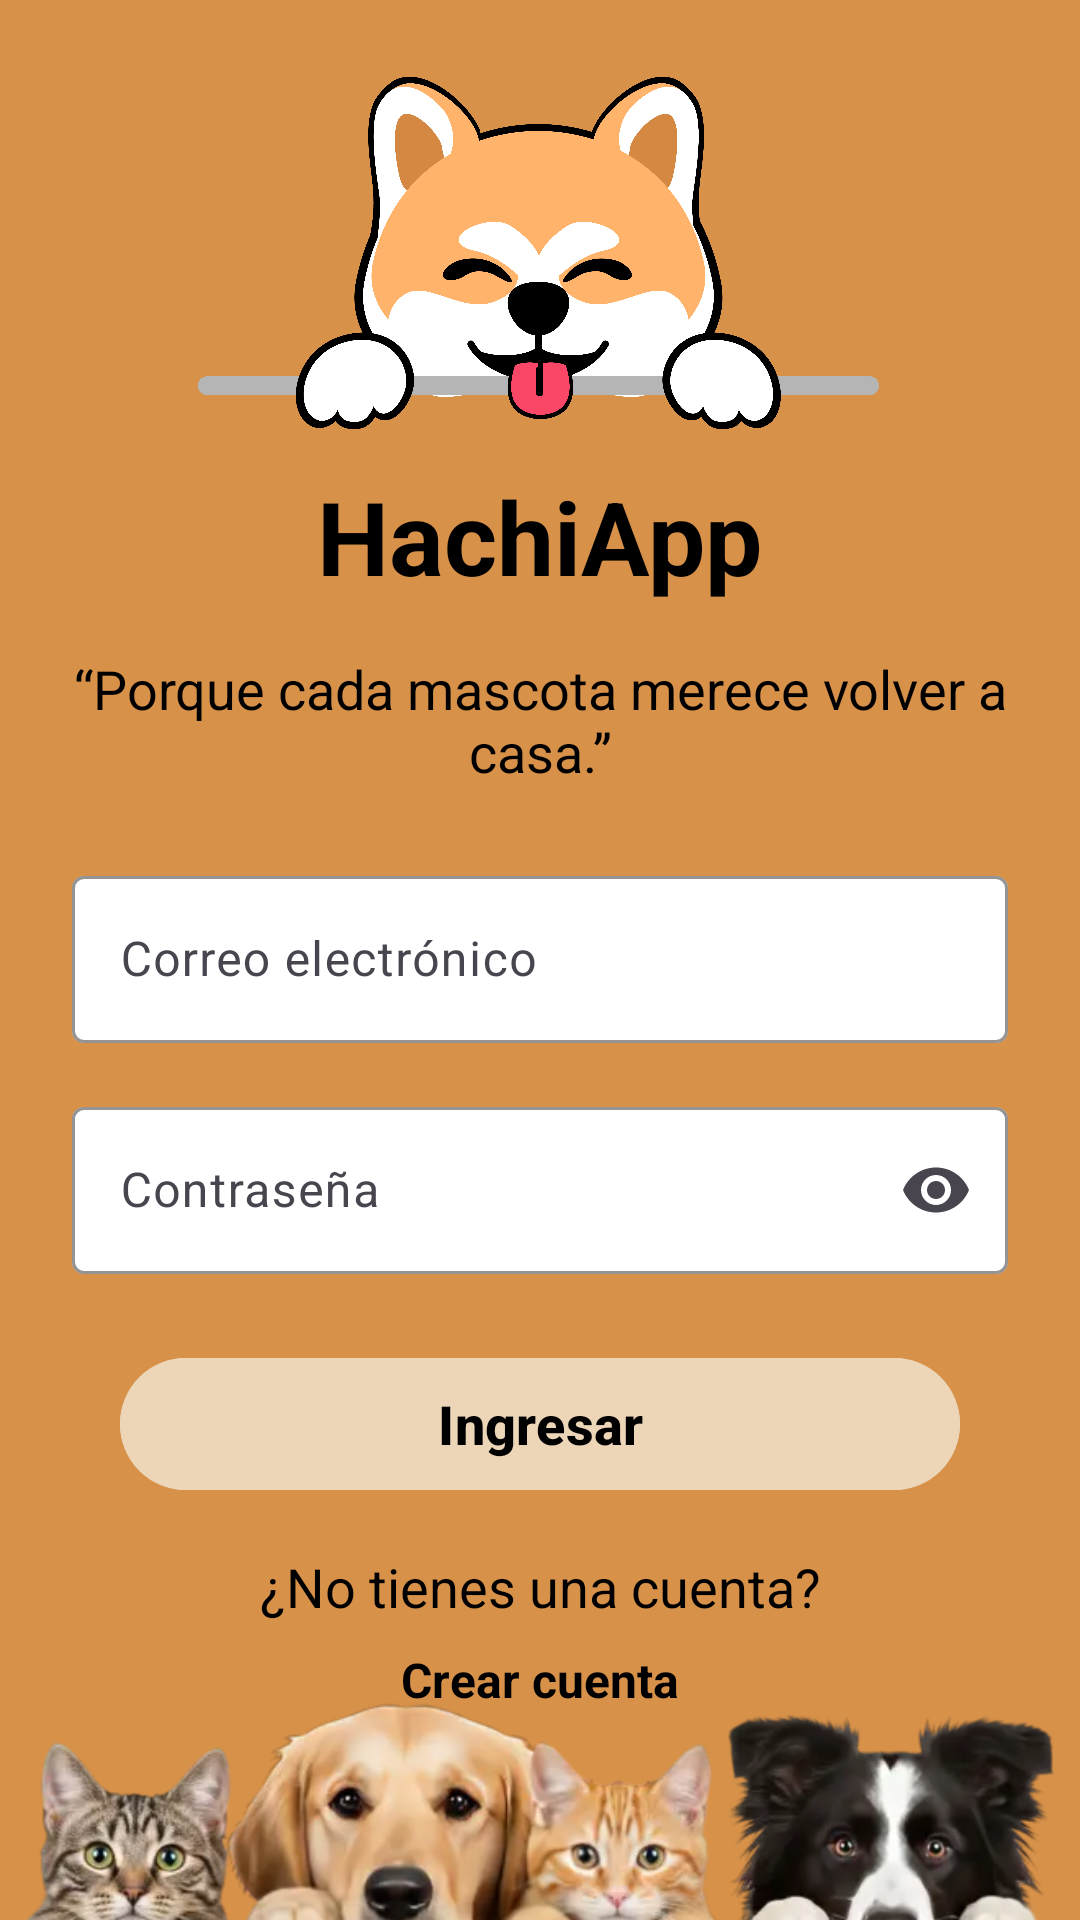

Android layout source for this screen:
<!-- AndroidManifest.xml: application theme Theme.HachiApp -->
<!-- res/layout/activity_login.xml -->
<?xml version="1.0" encoding="utf-8"?>
<androidx.constraintlayout.widget.ConstraintLayout
    xmlns:android="http://schemas.android.com/apk/res/android"
    xmlns:app="http://schemas.android.com/apk/res-auto"
    xmlns:tools="http://schemas.android.com/tools"
    android:id="@+id/main"
    android:layout_width="match_parent"
    android:layout_height="match_parent"
    android:background="#D79149"
    tools:context=".Activity.Activity_Login">

    
    <ImageView
        android:id="@+id/logo"
        android:layout_width="0dp"
        android:layout_height="120dp"
        android:layout_marginTop="24dp"
        android:adjustViewBounds="true"
        android:scaleType="fitCenter"
        android:src="@drawable/iconoprincipal"
        app:layout_constraintTop_toTopOf="parent"
        app:layout_constraintStart_toStartOf="parent"
        app:layout_constraintEnd_toEndOf="parent"/>

    
    <TextView
        android:id="@+id/titulo"
        android:layout_width="wrap_content"
        android:layout_height="wrap_content"
        android:text="HachiApp"
        android:textSize="34sp"
        android:textStyle="bold"
        android:textColor="#000000"
        app:layout_constraintTop_toBottomOf="@id/logo"
        app:layout_constraintStart_toStartOf="parent"
        app:layout_constraintEnd_toEndOf="parent"
        android:layout_marginTop="12dp"/>

    
    <TextView
        android:id="@+id/eslogan"
        android:layout_width="0dp"
        android:layout_height="wrap_content"
        android:text="“Porque cada mascota merece volver a casa.”"
        android:textColor="#000000"
        android:textSize="18sp"
        android:gravity="center"
        android:layout_marginTop="16dp"
        android:layout_marginStart="24dp"
        android:layout_marginEnd="24dp"
        app:layout_constraintTop_toBottomOf="@id/titulo"
        app:layout_constraintStart_toStartOf="parent"
        app:layout_constraintEnd_toEndOf="parent"/>

    
    <com.google.android.material.textfield.TextInputLayout
        android:id="@+id/emailLayout"
        android:layout_width="0dp"
        android:layout_height="wrap_content"
        android:layout_marginStart="24dp"
        android:layout_marginEnd="24dp"
        android:layout_marginTop="24dp"
        app:boxBackgroundColor="#FFFFFF"
        app:boxStrokeColor="#000000"
        app:layout_constraintTop_toBottomOf="@id/eslogan"
        app:layout_constraintStart_toStartOf="parent"
        app:layout_constraintEnd_toEndOf="parent">

        <com.google.android.material.textfield.TextInputEditText
            android:id="@+id/CorreoLogin"
            android:layout_width="match_parent"
            android:layout_height="wrap_content"
            android:hint="Correo electrónico"
            android:inputType="textEmailAddress"
            android:textColor="#000000"/>
    </com.google.android.material.textfield.TextInputLayout>

    
    <com.google.android.material.textfield.TextInputLayout
        android:id="@+id/passwordLayout"
        android:layout_width="0dp"
        android:layout_height="wrap_content"
        android:layout_marginStart="24dp"
        android:layout_marginEnd="24dp"
        android:layout_marginTop="16dp"
        app:endIconMode="password_toggle"
        app:boxBackgroundColor="#FFFFFF"
        app:boxStrokeColor="#000000"
        app:layout_constraintTop_toBottomOf="@id/emailLayout"
        app:layout_constraintStart_toStartOf="parent"
        app:layout_constraintEnd_toEndOf="parent">

        <com.google.android.material.textfield.TextInputEditText
            android:id="@+id/PasswordLogin"
            android:layout_width="match_parent"
            android:layout_height="wrap_content"
            android:hint="Contraseña"
            android:inputType="textPassword"
            android:textColor="#000000"/>
    </com.google.android.material.textfield.TextInputLayout>

    
    <com.google.android.material.button.MaterialButton
        android:id="@+id/btnLogin"
        android:layout_width="0dp"
        android:layout_height="52dp"
        android:layout_marginStart="40dp"
        android:layout_marginEnd="40dp"
        android:layout_marginTop="24dp"
        android:text="Ingresar"
        android:textSize="18sp"
        android:textStyle="bold"
        android:textColor="#000000"
        android:backgroundTint="#EDD5B7"
        app:cornerRadius="26dp"
        app:layout_constraintTop_toBottomOf="@id/passwordLayout"
        app:layout_constraintStart_toStartOf="parent"
        app:layout_constraintEnd_toEndOf="parent"/>

    
    <TextView
        android:id="@+id/textCuenta"
        android:layout_width="wrap_content"
        android:layout_height="wrap_content"
        android:text="¿No tienes una cuenta?"
        android:textColor="#000000"
        android:textSize="18sp"
        android:layout_marginTop="16dp"
        app:layout_constraintTop_toBottomOf="@id/btnLogin"
        app:layout_constraintStart_toStartOf="parent"
        app:layout_constraintEnd_toEndOf="parent"/>

    
    <TextView
        android:id="@+id/CrearCuenta"
        android:layout_width="wrap_content"
        android:layout_height="wrap_content"
        android:text="Crear cuenta"
        android:textStyle="bold"
        android:textSize="16sp"
        android:textColor="#000000"
        android:layout_marginTop="8dp"
        app:layout_constraintTop_toBottomOf="@id/textCuenta"
        app:layout_constraintStart_toStartOf="parent"
        app:layout_constraintEnd_toEndOf="parent"/>

    
    <ImageView
        android:id="@+id/imageView2"
        android:layout_width="0dp"
        android:layout_height="120dp"
        android:scaleType="fitCenter"
        android:src="@drawable/mascotas_bottom"
        android:layout_marginTop="12dp"
        app:layout_constraintTop_toBottomOf="@id/CrearCuenta"
        app:layout_constraintBottom_toBottomOf="parent"
        app:layout_constraintStart_toStartOf="parent"
        app:layout_constraintEnd_toEndOf="parent"/>

</androidx.constraintlayout.widget.ConstraintLayout>
<!-- resources referenced by this layout -->
<resources>
  <!-- drawable iconoprincipal: png bitmap (drawable, 239762 bytes) -->
  <!-- drawable mascotas_bottom: png bitmap (drawable, 174706 bytes) -->
  <style name="Theme.HachiApp" parent="Base.Theme.HachiApp" />
  <style name="Base.Theme.HachiApp" parent="Theme.Material3.DayNight.NoActionBar">
          
          
      </style>
</resources>
